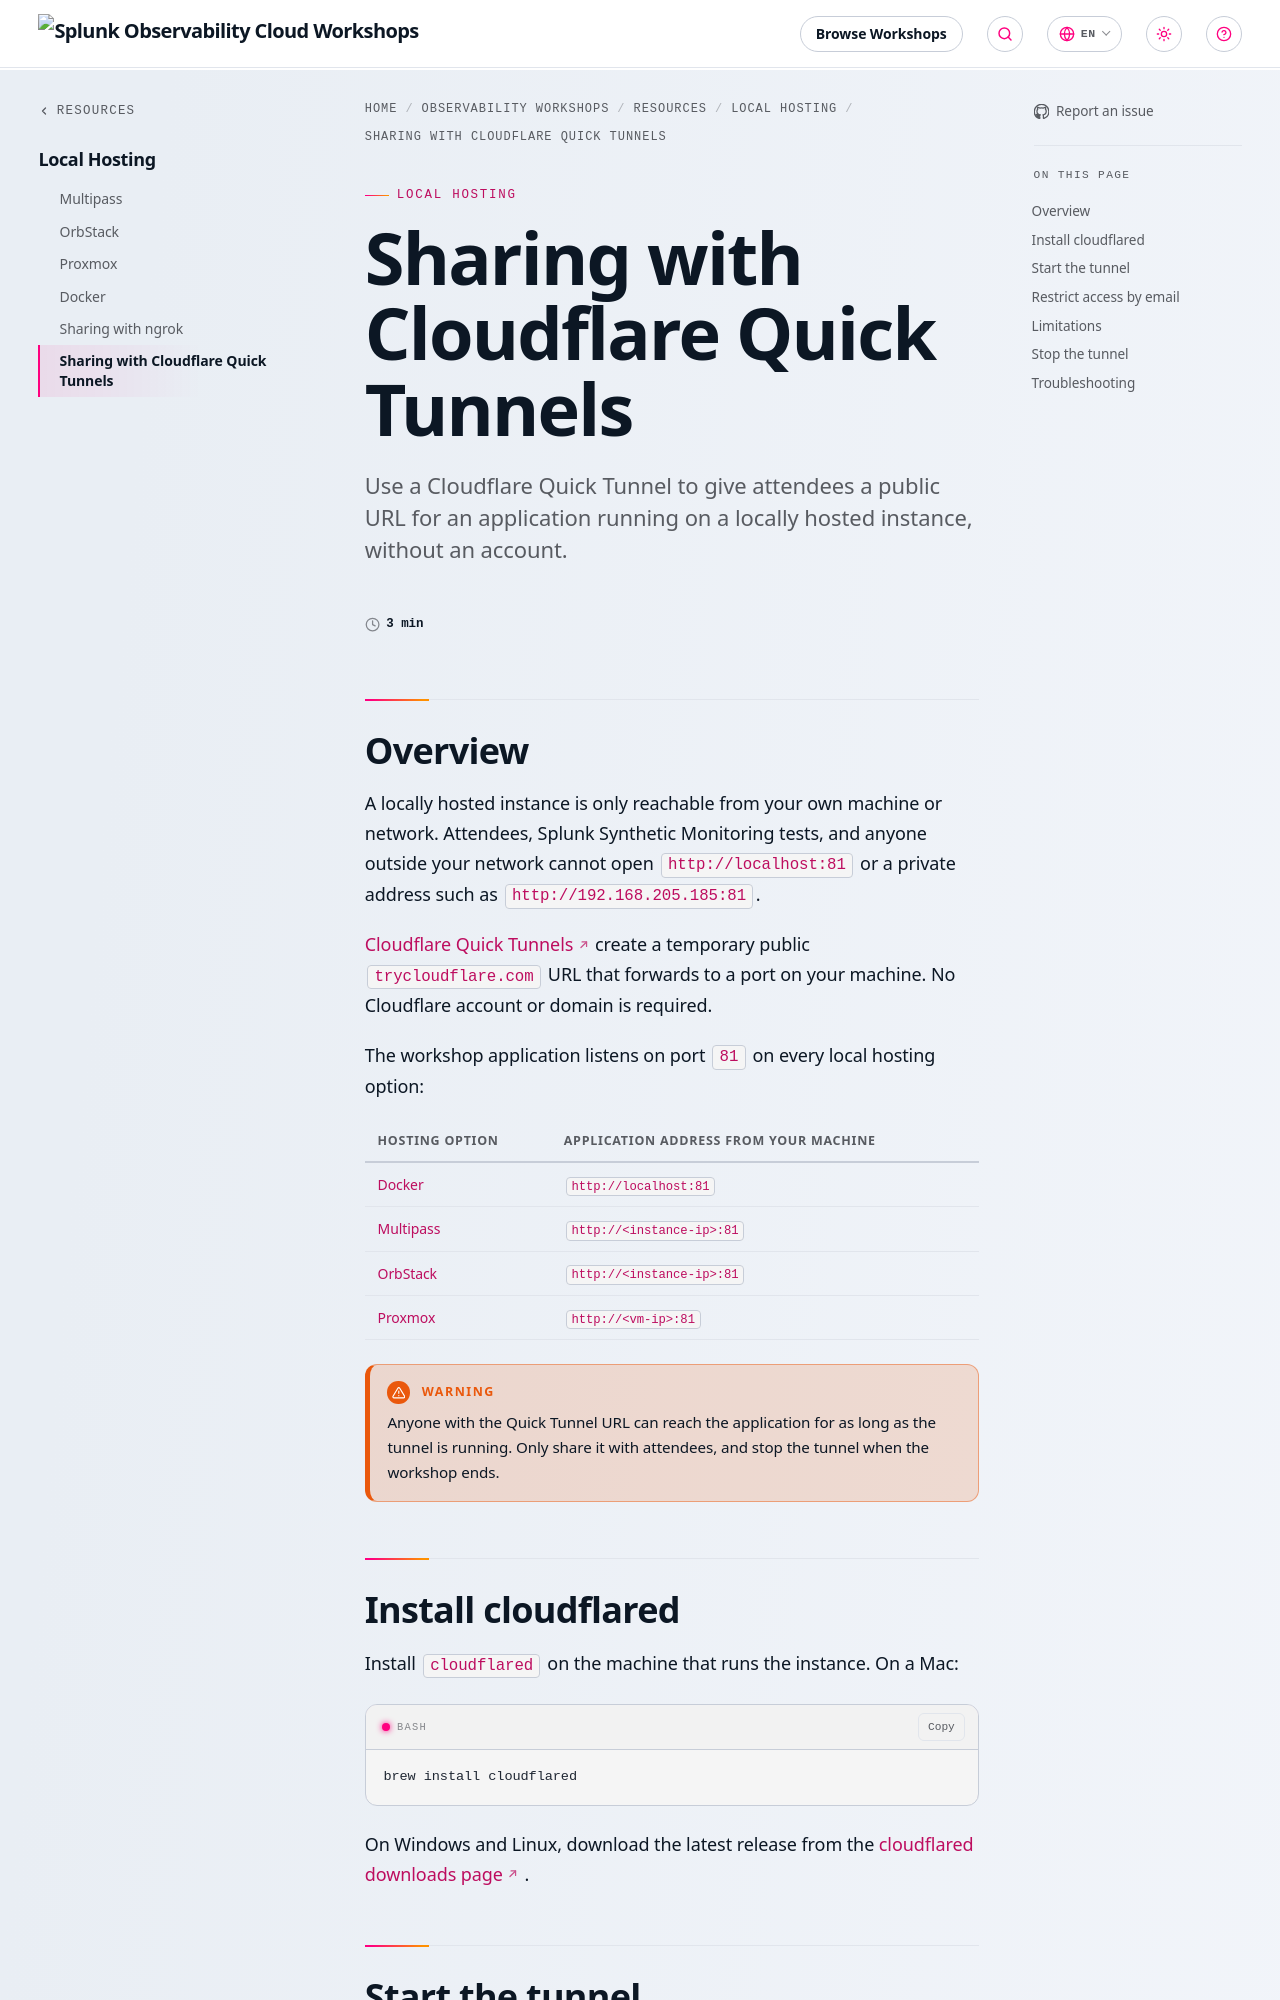

repository: splunk/observability-workshop · page: en/resources/local-hosting/cloudflare/index.html · generator: mkdocs

---
title: Sharing with Cloudflare Quick Tunnels
weight: 7
description: Use a Cloudflare Quick Tunnel to give attendees a public URL for an application running on a locally hosted instance, without an account.
---

## Overview

A locally hosted instance is only reachable from your own machine or network. Attendees, Splunk Synthetic Monitoring tests, and anyone outside your network cannot open `http://localhost:81` or a private address such as `http://192.168.205.185:81`.

[Cloudflare Quick Tunnels](https://developers.cloudflare.com/tunnel/get-started/quick-tunnels/) create a temporary public `trycloudflare.com` URL that forwards to a port on your machine. No Cloudflare account or domain is required.

The workshop application listens on port `81` on every local hosting option:

| Hosting option | Application address from your machine |
| --- | --- |
| [Docker](../docker) | `http://localhost:81` |
| [Multipass](../multipass) | `http://<instance-ip>:81` |
| [OrbStack](../orbstack) | `http://<instance-ip>:81` |
| [Proxmox](../proxmox) | `http://<vm-ip>:81` |

{{% notice warning %}}
Anyone with the Quick Tunnel URL can reach the application for as long as the tunnel is running. Only share it with attendees, and stop the tunnel when the workshop ends.
{{% /notice %}}

## Install cloudflared

Install `cloudflared` on the machine that runs the instance. On a Mac:

```bash
brew install cloudflared
```

On Windows and Linux, download the latest release from the [cloudflared downloads page](https://developers.cloudflare.com/cloudflare-one/networks/connectors/cloudflare-tunnel/downloads/).
